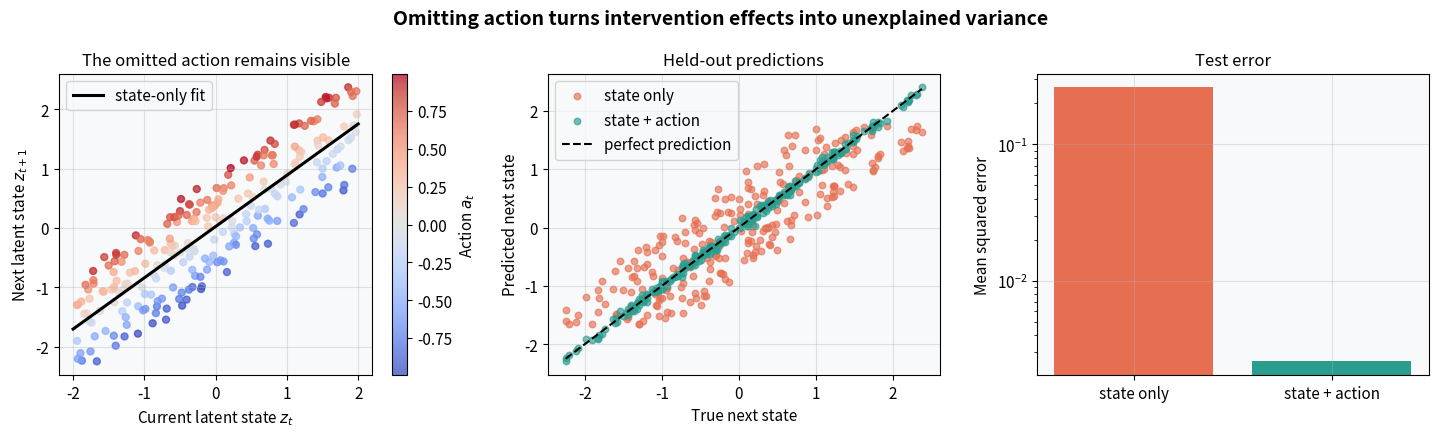
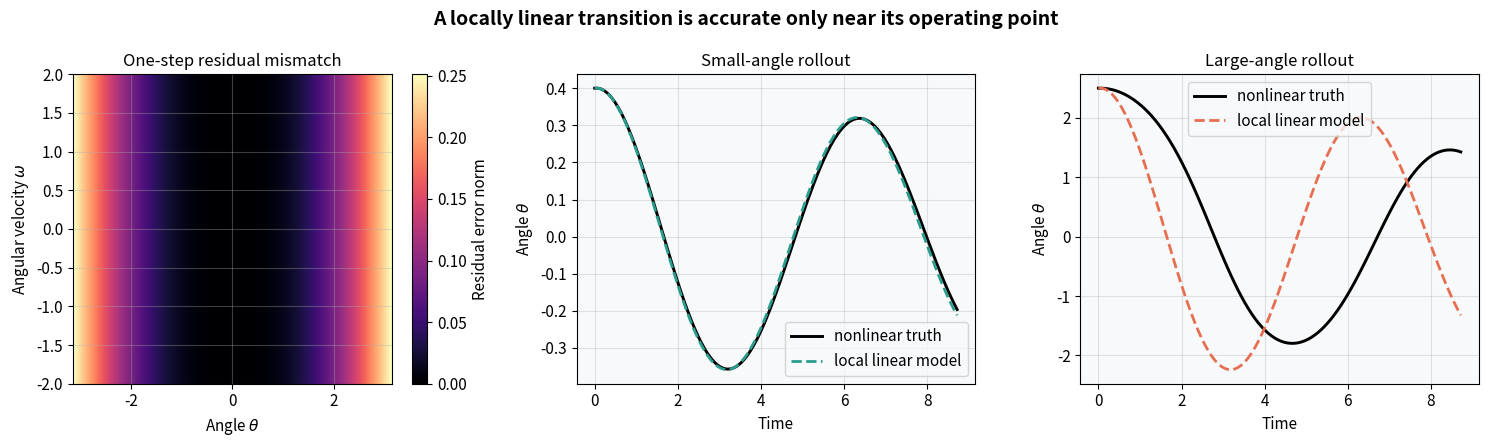
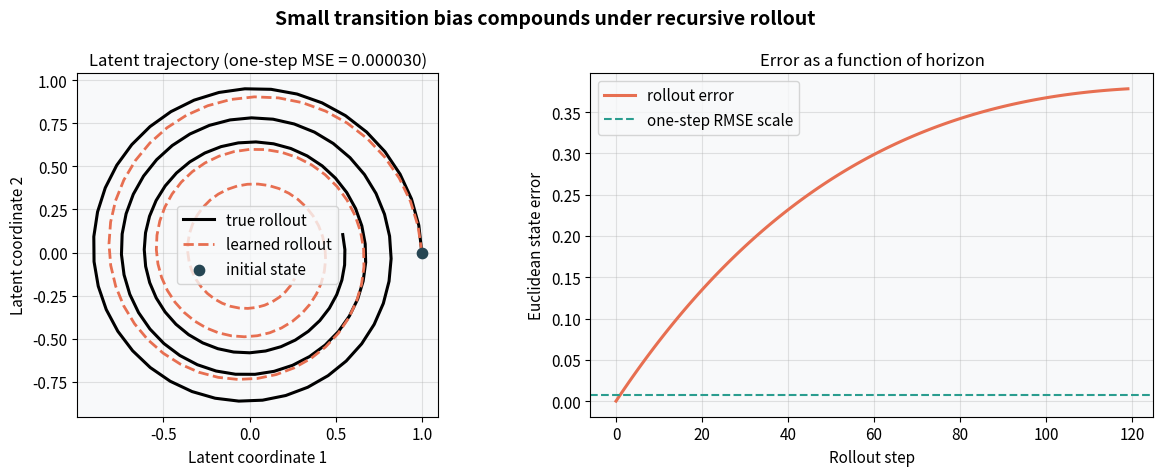
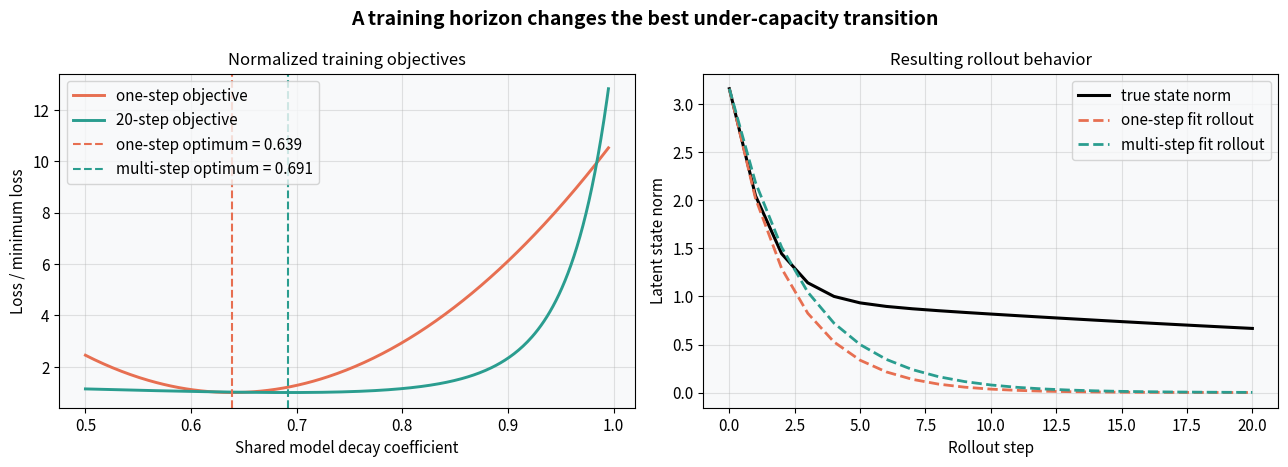
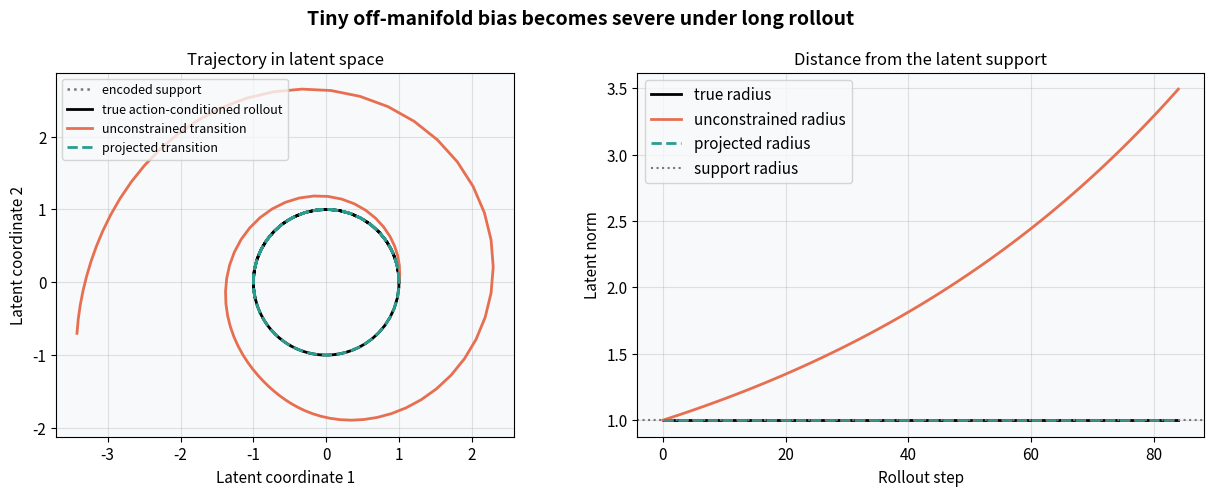

Source code (Python) for these figures, in order:
import warnings

import matplotlib.pyplot as plt
import numpy as np

warnings.filterwarnings('ignore')

plt.rcParams.update({
    'figure.dpi': 110,
    'font.size': 11,
    'axes.titlesize': 12,
    'axes.labelsize': 11,
    'figure.facecolor': 'white',
    'axes.facecolor': '#f8f9fa',
    'axes.grid': True,
    'grid.alpha': 0.35,
})

def rotation(angle):
    return np.array([
        [np.cos(angle), -np.sin(angle)],
        [np.sin(angle), np.cos(angle)],
    ])

np.random.seed(1)
sample_count = 1000
state = np.random.uniform(-2.0, 2.0, sample_count)
action = np.random.uniform(-1.0, 1.0, sample_count)
next_state = 0.85 * state + 0.90 * action + 0.05 * np.random.randn(sample_count)

train = np.arange(0, 750)
test = np.arange(750, sample_count)

state_only_features = np.column_stack([np.ones(sample_count), state])
action_features = np.column_stack([np.ones(sample_count), state, action])
state_only_weights = np.linalg.lstsq(state_only_features[train], next_state[train], rcond=None)[0]
action_weights = np.linalg.lstsq(action_features[train], next_state[train], rcond=None)[0]

state_only_prediction = state_only_features[test] @ state_only_weights
action_prediction = action_features[test] @ action_weights
state_only_mse = np.mean((state_only_prediction - next_state[test]) ** 2)
action_mse = np.mean((action_prediction - next_state[test]) ** 2)

fig, axes = plt.subplots(1, 3, figsize=(14.5, 4.4))
fig.suptitle('Omitting action turns intervention effects into unexplained variance', fontsize=14, fontweight='bold')

scatter = axes[0].scatter(state[test], next_state[test], c=action[test], cmap='coolwarm', s=25, alpha=0.75)
state_grid = np.linspace(-2.0, 2.0, 100)
axes[0].plot(state_grid, state_only_weights[0] + state_only_weights[1] * state_grid, color='black', linewidth=2.2, label='state-only fit')
axes[0].set_title('The omitted action remains visible')
axes[0].set_xlabel('Current latent state $z_t$')
axes[0].set_ylabel('Next latent state $z_{t+1}$')
axes[0].legend()
fig.colorbar(scatter, ax=axes[0], label='Action $a_t$')

identity = [next_state[test].min(), next_state[test].max()]
axes[1].scatter(next_state[test], state_only_prediction, color='#e76f51', s=22, alpha=0.65, label='state only')
axes[1].scatter(next_state[test], action_prediction, color='#2a9d8f', s=22, alpha=0.65, label='state + action')
axes[1].plot(identity, identity, '--', color='black', linewidth=1.5, label='perfect prediction')
axes[1].set_title('Held-out predictions')
axes[1].set_xlabel('True next state')
axes[1].set_ylabel('Predicted next state')
axes[1].legend()

axes[2].bar(['state only', 'state + action'], [state_only_mse, action_mse], color=['#e76f51', '#2a9d8f'])
axes[2].set_title('Test error')
axes[2].set_ylabel('Mean squared error')
axes[2].set_yscale('log')

plt.tight_layout()
plt.show()

np.random.seed(2)
dt = 0.08
damping = 0.15

def pendulum_step(state_vector, linearized=False):
    theta, angular_velocity = state_vector
    restoring_force = theta if linearized else np.sin(theta)
    derivative = np.array([angular_velocity, -restoring_force - damping * angular_velocity])
    return state_vector + dt * derivative

theta_grid = np.linspace(-np.pi, np.pi, 151)
velocity_grid = np.linspace(-2.0, 2.0, 121)
theta_mesh, velocity_mesh = np.meshgrid(theta_grid, velocity_grid)
nonlinear_delta = np.stack([
    dt * velocity_mesh,
    dt * (-np.sin(theta_mesh) - damping * velocity_mesh),
], axis=-1)
linear_delta = np.stack([
    dt * velocity_mesh,
    dt * (-theta_mesh - damping * velocity_mesh),
], axis=-1)
local_error = np.linalg.norm(nonlinear_delta - linear_delta, axis=-1)

def rollout_pendulum(initial_state, steps, linearized=False):
    trajectory = np.empty((steps, 2))
    trajectory[0] = initial_state
    for index in range(steps - 1):
        trajectory[index + 1] = pendulum_step(trajectory[index], linearized=linearized)
    return trajectory

steps = 110
small_true = rollout_pendulum(np.array([0.4, 0.0]), steps)
small_linear = rollout_pendulum(np.array([0.4, 0.0]), steps, linearized=True)
large_true = rollout_pendulum(np.array([2.5, 0.0]), steps)
large_linear = rollout_pendulum(np.array([2.5, 0.0]), steps, linearized=True)
time = dt * np.arange(steps)

fig, axes = plt.subplots(1, 3, figsize=(15, 4.5))
fig.suptitle('A locally linear transition is accurate only near its operating point', fontsize=14, fontweight='bold')

heatmap = axes[0].imshow(local_error, origin='lower', aspect='auto', extent=[-np.pi, np.pi, -2.0, 2.0], cmap='magma')
axes[0].set_title('One-step residual mismatch')
axes[0].set_xlabel(r'Angle $\theta$')
axes[0].set_ylabel(r'Angular velocity $\omega$')
fig.colorbar(heatmap, ax=axes[0], label='Residual error norm')

axes[1].plot(time, small_true[:, 0], color='black', linewidth=2.1, label='nonlinear truth')
axes[1].plot(time, small_linear[:, 0], '--', color='#2a9d8f', linewidth=2.0, label='local linear model')
axes[1].set_title('Small-angle rollout')
axes[1].set_xlabel('Time')
axes[1].set_ylabel(r'Angle $\theta$')
axes[1].legend()

axes[2].plot(time, large_true[:, 0], color='black', linewidth=2.1, label='nonlinear truth')
axes[2].plot(time, large_linear[:, 0], '--', color='#e76f51', linewidth=2.0, label='local linear model')
axes[2].set_title('Large-angle rollout')
axes[2].set_xlabel('Time')
axes[2].set_ylabel(r'Angle $\theta$')
axes[2].legend()

plt.tight_layout()
plt.show()

np.random.seed(3)
true_matrix = 0.995 * rotation(0.160)
learned_matrix = 0.990 * rotation(0.154)

angles = np.random.uniform(0.0, 2 * np.pi, 1500)
evaluation_states = np.column_stack([np.cos(angles), np.sin(angles)])
true_next = evaluation_states @ true_matrix.T
learned_next = evaluation_states @ learned_matrix.T
one_step_mse = np.mean((true_next - learned_next) ** 2)

horizon = 120
true_rollout = np.empty((horizon, 2))
learned_rollout = np.empty((horizon, 2))
true_rollout[0] = np.array([1.0, 0.0])
learned_rollout[0] = np.array([1.0, 0.0])
for index in range(horizon - 1):
    true_rollout[index + 1] = true_matrix @ true_rollout[index]
    learned_rollout[index + 1] = learned_matrix @ learned_rollout[index]

rollout_error = np.linalg.norm(true_rollout - learned_rollout, axis=1)

fig, axes = plt.subplots(1, 2, figsize=(12.5, 4.8))
fig.suptitle('Small transition bias compounds under recursive rollout', fontsize=14, fontweight='bold')

axes[0].plot(true_rollout[:, 0], true_rollout[:, 1], color='black', linewidth=2.2, label='true rollout')
axes[0].plot(learned_rollout[:, 0], learned_rollout[:, 1], '--', color='#e76f51', linewidth=2.0, label='learned rollout')
axes[0].scatter([1.0], [0.0], color='#264653', s=55, zorder=3, label='initial state')
axes[0].set_title(f'Latent trajectory (one-step MSE = {one_step_mse:.6f})')
axes[0].set_xlabel('Latent coordinate 1')
axes[0].set_ylabel('Latent coordinate 2')
axes[0].set_aspect('equal')
axes[0].legend()

axes[1].plot(np.arange(horizon), rollout_error, color='#e76f51', linewidth=2.2, label='rollout error')
axes[1].axhline(np.sqrt(2 * one_step_mse), color='#2a9d8f', linestyle='--', label='one-step RMSE scale')
axes[1].set_title('Error as a function of horizon')
axes[1].set_xlabel('Rollout step')
axes[1].set_ylabel('Euclidean state error')
axes[1].legend()

plt.tight_layout()
plt.show()

np.random.seed(4)
true_decay = np.array([0.98, 0.60])
initial_states = np.column_stack([
    np.random.normal(0.0, 1.0, 600),
    np.random.normal(0.0, 3.0, 600),
])
candidate_decay = np.linspace(0.50, 0.995, 350)
training_horizon = 20

true_sequences = np.empty((training_horizon + 1, len(initial_states), 2))
true_sequences[0] = initial_states
for step in range(training_horizon):
    true_sequences[step + 1] = true_sequences[step] * true_decay

one_step_loss = np.empty_like(candidate_decay)
multi_step_loss = np.empty_like(candidate_decay)
for index, decay in enumerate(candidate_decay):
    one_step_prediction = decay * true_sequences[0]
    one_step_loss[index] = np.mean((one_step_prediction - true_sequences[1]) ** 2)

    predicted = true_sequences[0].copy()
    accumulated_loss = 0.0
    for step in range(1, training_horizon + 1):
        predicted = decay * predicted
        accumulated_loss += np.mean((predicted - true_sequences[step]) ** 2)
    multi_step_loss[index] = accumulated_loss / training_horizon

one_step_decay = candidate_decay[np.argmin(one_step_loss)]
multi_step_decay = candidate_decay[np.argmin(multi_step_loss)]

example_initial = np.array([1.0, 3.0])
true_example = np.empty((training_horizon + 1, 2))
one_step_example = np.empty_like(true_example)
multi_step_example = np.empty_like(true_example)
true_example[0] = one_step_example[0] = multi_step_example[0] = example_initial
for step in range(training_horizon):
    true_example[step + 1] = true_example[step] * true_decay
    one_step_example[step + 1] = one_step_decay * one_step_example[step]
    multi_step_example[step + 1] = multi_step_decay * multi_step_example[step]

fig, axes = plt.subplots(1, 2, figsize=(13, 4.7))
fig.suptitle('A training horizon changes the best under-capacity transition', fontsize=14, fontweight='bold')

axes[0].plot(candidate_decay, one_step_loss / one_step_loss.min(), color='#e76f51', linewidth=2.1, label='one-step objective')
axes[0].plot(candidate_decay, multi_step_loss / multi_step_loss.min(), color='#2a9d8f', linewidth=2.1, label='20-step objective')
axes[0].axvline(one_step_decay, color='#e76f51', linestyle='--', label=f'one-step optimum = {one_step_decay:.3f}')
axes[0].axvline(multi_step_decay, color='#2a9d8f', linestyle='--', label=f'multi-step optimum = {multi_step_decay:.3f}')
axes[0].set_title('Normalized training objectives')
axes[0].set_xlabel('Shared model decay coefficient')
axes[0].set_ylabel('Loss / minimum loss')
axes[0].legend()

steps_axis = np.arange(training_horizon + 1)
axes[1].plot(steps_axis, np.linalg.norm(true_example, axis=1), color='black', linewidth=2.2, label='true state norm')
axes[1].plot(steps_axis, np.linalg.norm(one_step_example, axis=1), '--', color='#e76f51', linewidth=2.0, label='one-step fit rollout')
axes[1].plot(steps_axis, np.linalg.norm(multi_step_example, axis=1), '--', color='#2a9d8f', linewidth=2.0, label='multi-step fit rollout')
axes[1].set_title('Resulting rollout behavior')
axes[1].set_xlabel('Rollout step')
axes[1].set_ylabel('Latent state norm')
axes[1].legend()

plt.tight_layout()
plt.show()

np.random.seed(5)
horizon = 85
actions = np.sin(np.linspace(0.0, 3.5 * np.pi, horizon - 1))
true_states = np.empty((horizon, 2))
drifting_states = np.empty((horizon, 2))
projected_states = np.empty((horizon, 2))
true_states[0] = drifting_states[0] = projected_states[0] = np.array([1.0, 0.0])

for step, action_value in enumerate(actions):
    angle = 0.11 + 0.055 * action_value
    true_states[step + 1] = rotation(angle) @ true_states[step]
    drifting_states[step + 1] = 1.015 * rotation(angle) @ drifting_states[step]
    projected_candidate = 1.015 * rotation(angle) @ projected_states[step]
    projected_states[step + 1] = projected_candidate / np.linalg.norm(projected_candidate)

circle_angle = np.linspace(0.0, 2 * np.pi, 300)
support_circle = np.column_stack([np.cos(circle_angle), np.sin(circle_angle)])

fig, axes = plt.subplots(1, 2, figsize=(12.8, 5.0))
fig.suptitle('Tiny off-manifold bias becomes severe under long rollout', fontsize=14, fontweight='bold')

axes[0].plot(support_circle[:, 0], support_circle[:, 1], ':', color='#777777', linewidth=1.8, label='encoded support')
axes[0].plot(true_states[:, 0], true_states[:, 1], color='black', linewidth=2.0, label='true action-conditioned rollout')
axes[0].plot(drifting_states[:, 0], drifting_states[:, 1], color='#e76f51', linewidth=2.0, label='unconstrained transition')
axes[0].plot(projected_states[:, 0], projected_states[:, 1], '--', color='#2a9d8f', linewidth=2.0, label='projected transition')
axes[0].set_title('Trajectory in latent space')
axes[0].set_xlabel('Latent coordinate 1')
axes[0].set_ylabel('Latent coordinate 2')
axes[0].set_aspect('equal')
axes[0].legend(loc='upper left', fontsize=9)

axes[1].plot(np.linalg.norm(true_states, axis=1), color='black', linewidth=2.0, label='true radius')
axes[1].plot(np.linalg.norm(drifting_states, axis=1), color='#e76f51', linewidth=2.0, label='unconstrained radius')
axes[1].plot(np.linalg.norm(projected_states, axis=1), '--', color='#2a9d8f', linewidth=2.0, label='projected radius')
axes[1].axhline(1.0, color='#777777', linestyle=':', label='support radius')
axes[1].set_title('Distance from the latent support')
axes[1].set_xlabel('Rollout step')
axes[1].set_ylabel('Latent norm')
axes[1].legend()

plt.tight_layout()
plt.show()
